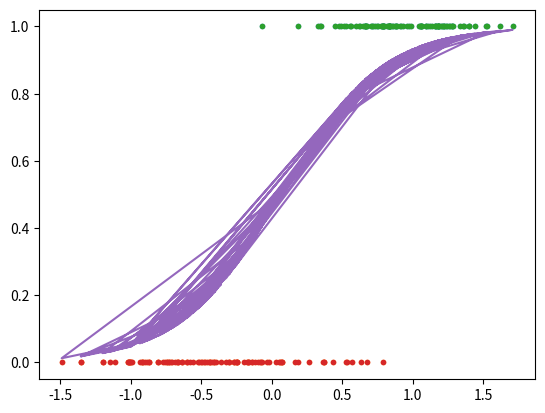

Here is the Python script that generated this plot:
import numpy as np
import matplotlib.pyplot as plt

# Conjunto de dados {(x,y)}
mean0, std0 = -0.4, 0.5
mean1, std1 = 0.9, 0.3
m = 200

x1s = np.random.randn(m // 2) * std1 + mean1
x0s = np.random.randn(m // 2) * std0 + mean0
xs = np.hstack((x1s, x0s))

ys = np.hstack((np.ones(m // 2), np.zeros(m // 2)))

plt.plot(xs[:m // 2], ys[:m // 2], '.')
plt.plot(xs[m // 2:], ys[m // 2:], '.')
plt.show()

def sigmoid(z):
    return 1 / (1 + np.exp(-z))

def h(x, theta):
    return sigmoid(np.dot(x, theta))

def cost(h, y):
    return (-y * np.log(h) - (1 - y) * np.log(1 - h)).mean()

def J(theta, xs, ys):
    return cost(h(xs, theta), ys)

def gradient(theta, xs, ys):
    return np.dot(xs.T, (h(xs, theta) - ys)) / ys.size

def plot_fronteira(theta):
    plt.plot(xs[:m // 2], ys[:m // 2], '.')
    plt.plot(xs[m // 2:], ys[m // 2:], '.')
    plt.plot(xs, sigmoid(np.dot(np.c_[np.ones(xs.shape), xs], theta)), '-')
    plt.show()

def print_modelo(theta, xs, ys):
    predictions = (h(xs, theta) >= 0.5).astype(int)
    print('Parâmetros do Modelo:', theta)
    print('Acurácia:', accuracy(ys, predictions))

def accuracy(ys, predictions):
    num = sum(ys == predictions)
    return num / len(ys)

alpha = 0.01
epochs = 600
theta = np.random.randn(2)  # Inicialização aleatória dos parâmetros

for k in range(epochs):
    # Aplicar descida de gradiente
    theta -= alpha * gradient(theta, np.c_[np.ones(xs.shape), xs], ys)

    # Mostrar desempenho de classificação
    if k % 100 == 0:
        print('Iteração:', k, 'Custo:', J(theta, np.c_[np.ones(xs.shape), xs], ys))

print_modelo(theta, np.c_[np.ones(xs.shape), xs], ys)
plot_fronteira(theta)
